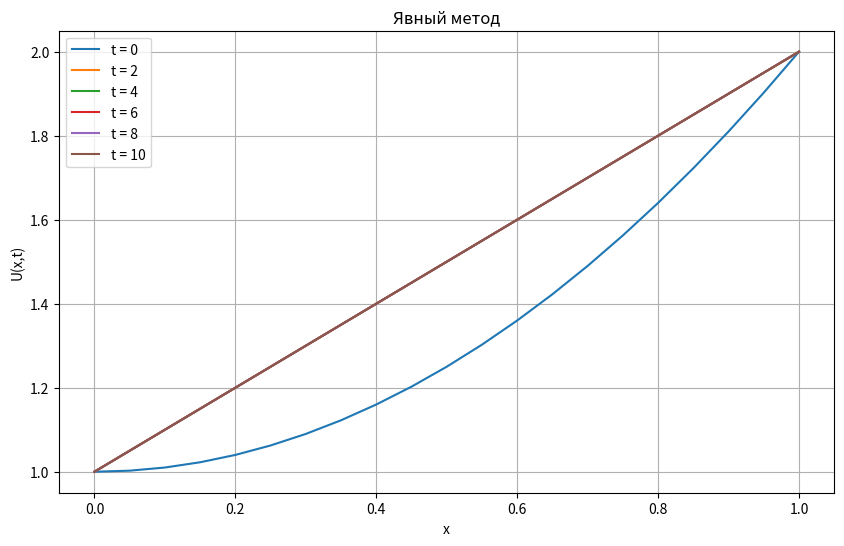
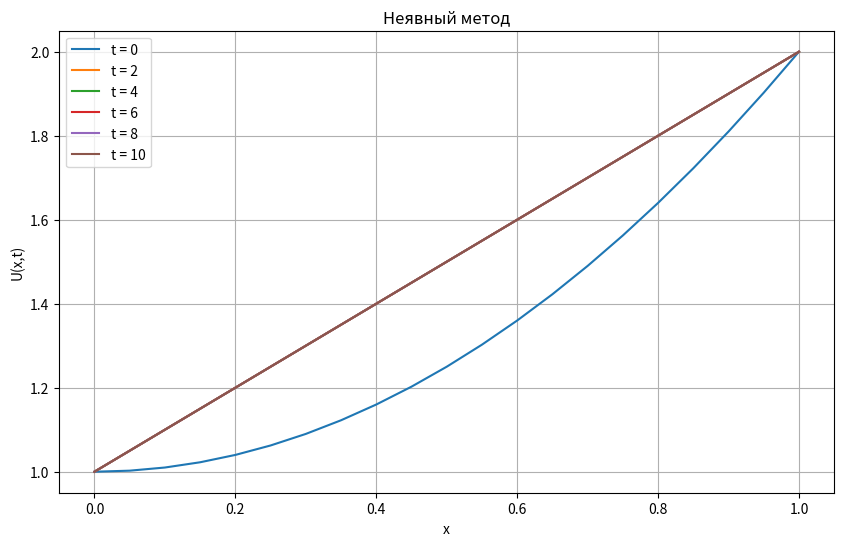
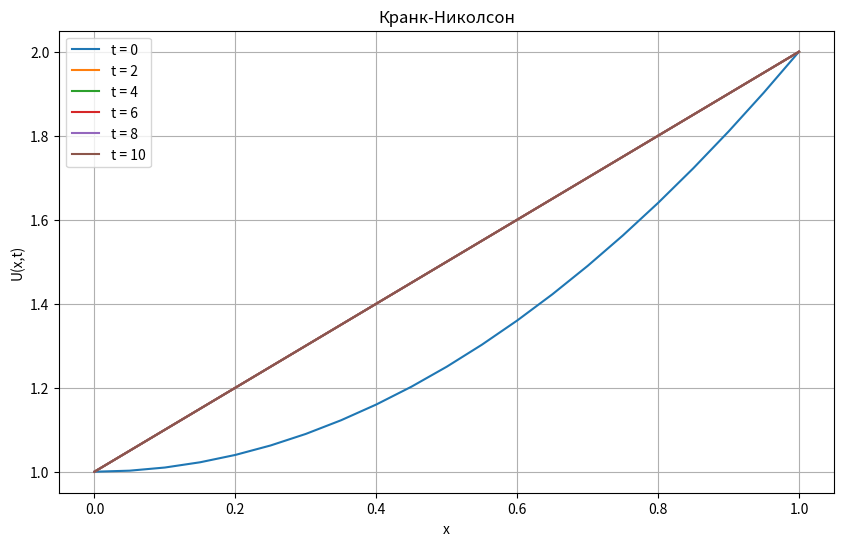
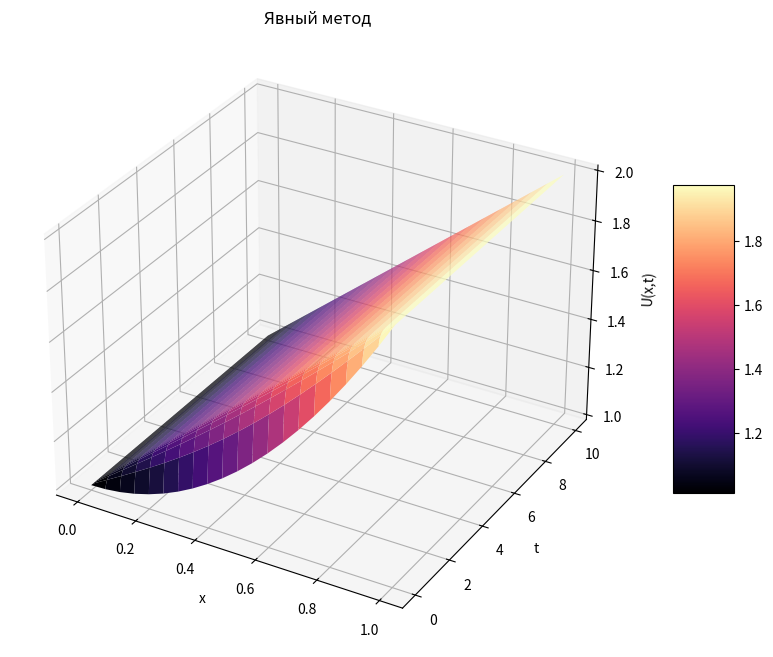
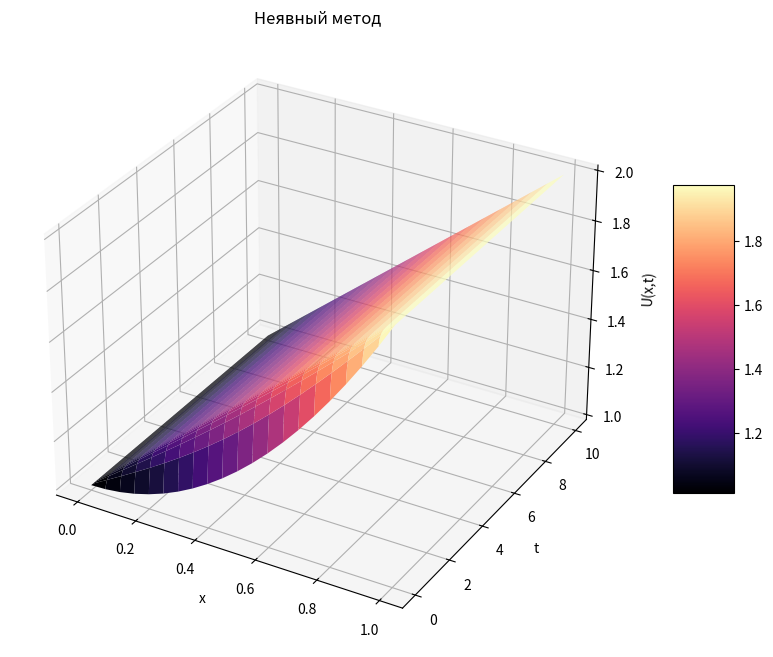
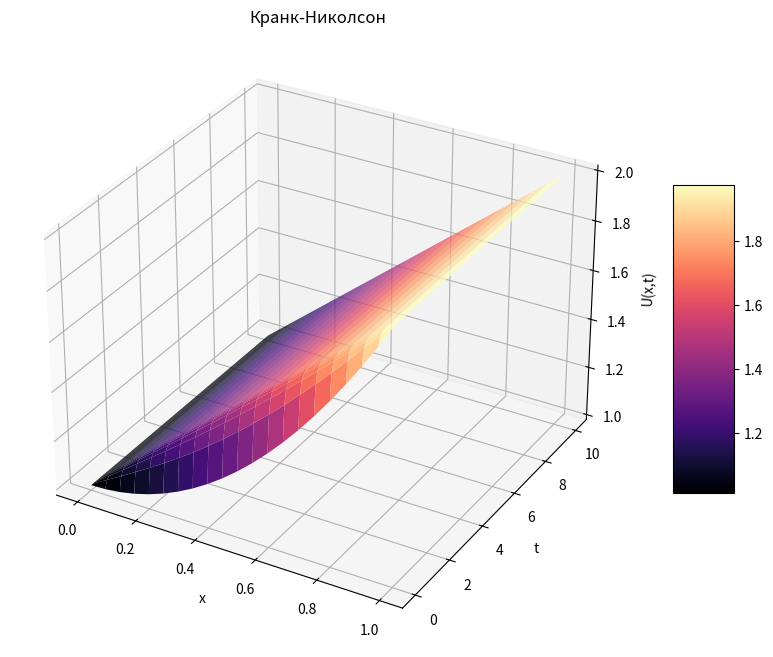

Reproduce these figures in Python, in order.
import numpy as np
import matplotlib.pyplot as plt
from mpl_toolkits.mplot3d import Axes3D
import os

os.makedirs("Results_9_lab", exist_ok = True)
A_bound, B_bound = 0.0, 1.0
T0, TMAX = 0.0, 10.0
D = 1.0


def phi(x):
    return 1.0 + x - x * (1.0 - x)


def g1(t):
    return 1.0


def g2(t):
    return 2.0


NX = 20
h = (B_bound - A_bound) / NX
tau_max = (h ** 2) / (2.0 * D)
NT = int(np.ceil((TMAX - T0) / tau_max)) + 50
tau = (TMAX - T0) / NT
x_grid = np.linspace(A_bound, B_bound, NX + 1)
t_grid = np.linspace(T0, TMAX, NT + 1)
gamma = D * tau / (h ** 2)

U_expl = np.zeros((NT + 1, NX + 1))
U_impl1 = np.zeros((NT + 1, NX + 1))
U_impl2 = np.zeros((NT + 1, NX + 1))

for i in range(NX + 1):
    U_expl[0, i] = phi(x_grid[i])
    U_impl1[0, i] = phi(x_grid[i])
    U_impl2[0, i] = phi(x_grid[i])

for n in range(0, NT):
    for i in range(1, NX):
        U_expl[n + 1, i] = U_expl[n, i] + gamma * (U_expl[n, i + 1] - 2 * U_expl[n, i] + U_expl[n, i - 1])
    U_expl[n + 1, 0] = g1(t_grid[n + 1])
    U_expl[n + 1, NX] = g2(t_grid[n + 1])


def solve_implicit_progonka(U_matrix, sigma):
    A_coeff = sigma * gamma
    B_coeff = sigma * gamma
    C_coeff = 1.0 + 2.0 * sigma * gamma

    for n in range(0, NT):
        alpha = np.zeros(NX + 1)
        beta = np.zeros(NX + 1)
        alpha[1] = 0.0
        beta[1] = g1(t_grid[n + 1])

        for i in range(1, NX):
            L_n = gamma * (U_matrix[n, i + 1] - 2 * U_matrix[n, i] + U_matrix[n, i - 1])
            F_i = U_matrix[n, i] + (1.0 - sigma) * L_n

            denom = C_coeff - A_coeff * alpha[i]
            alpha[i + 1] = B_coeff / denom
            beta[i + 1] = (F_i + A_coeff * beta[i]) / denom

        U_matrix[n + 1, NX] = g2(t_grid[n + 1])
        for i in range(NX - 1, 0, -1):
            U_matrix[n + 1, i] = alpha[i + 1] * U_matrix[n + 1, i + 1] + beta[i + 1]
        U_matrix[n + 1, 0] = g1(t_grid[n + 1])

solve_implicit_progonka(U_impl1, 1.0)
solve_implicit_progonka(U_impl2, 0.5)


def plot_2d(u, title):
    times_to_plot = [0, 2, 4, 6, 8, 10]
    indices = [int(np.argmin(np.abs(t_grid - t))) for t in times_to_plot]
    plt.figure(figsize = (10, 6))
    for t, idx in zip(times_to_plot, indices):
        plt.plot(x_grid, u[idx], label = f"t = {t}")
    plt.title(f"{title}")
    plt.xlabel("x")
    plt.ylabel("U(x,t)")
    plt.grid(True)
    plt.legend()
    plt.savefig(os.path.join("Results_9_lab", f"{title.replace(' ', '_')}_2d.png"), dpi = 150, bbox_inches = 'tight')
    plt.close()


def plot_3d(u, title):
    X, T = np.meshgrid(x_grid, t_grid)
    fig = plt.figure(figsize = (12, 8))
    ax = fig.add_subplot(111, projection = '3d')
    stride = int(NT / 100) if NT > 100 else 1
    surf = ax.plot_surface(X, T, u, rstride = stride, cstride = 1, cmap = 'magma', edgecolor = 'none')
    fig.colorbar(surf, ax = ax, shrink = 0.5, aspect = 5)
    ax.set_title(title)
    ax.set_xlabel('x')
    ax.set_ylabel('t')
    ax.set_zlabel('U(x,t)')
    plt.savefig(os.path.join("Results_9_lab", f"{title.replace(' ', '_')}_3d.png"), dpi = 150, bbox_inches = 'tight')
    plt.close()

plot_2d(U_expl, "Явный метод")
plot_2d(U_impl1, "Неявный метод")
plot_2d(U_impl2, "Кранк-Николсон")
plot_3d(U_expl, "Явный метод")
plot_3d(U_impl1, "Неявный метод")
plot_3d(U_impl2, "Кранк-Николсон")
print("Графики сохранены в папку Results_9_lab")
